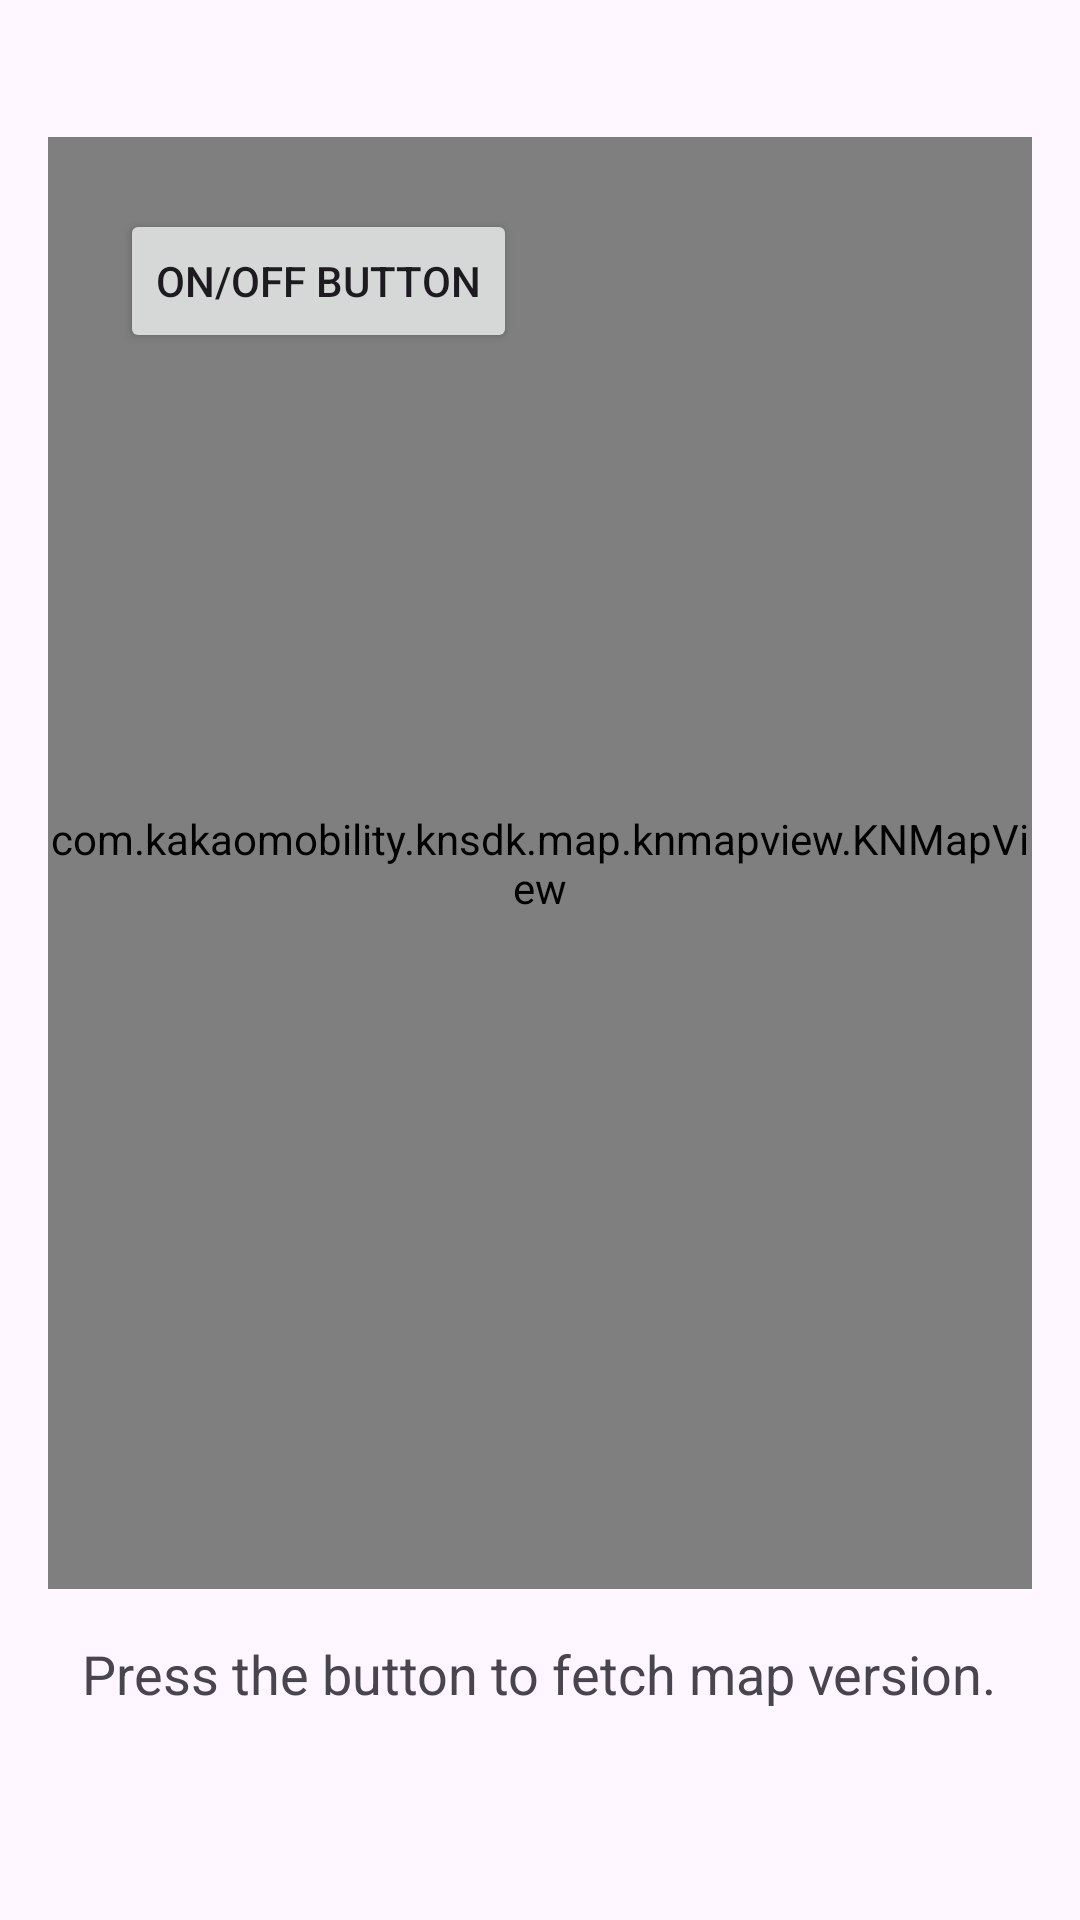

The Android layout XML behind this screen, and the referenced resources:
<!-- AndroidManifest.xml: application theme Theme.NavigationToyProject -->
<!-- res/layout/activity_map.xml -->
<?xml version="1.0" encoding="utf-8"?>
<LinearLayout xmlns:android="http://schemas.android.com/apk/res/android"
    xmlns:app="http://schemas.android.com/apk/res-auto"
    xmlns:tools="http://schemas.android.com/tools"
    android:orientation="vertical"
    android:padding="16dp"
    android:gravity="center"
    android:id="@+id/main"
    android:layout_width="match_parent"
    android:layout_height="match_parent"
    tools:context=".MapActivity">

    <RelativeLayout
        android:layout_width="match_parent"
        android:layout_height="500dp">

        <com.kakaomobility.knsdk.map.knmapview.KNMapView
            android:id="@+id/mapView"
            android:layout_width="match_parent"
            android:layout_height="match_parent"
            android:layout_marginBottom="16dp"/>

        
        <Button
            android:id="@+id/overlay_button"
            android:layout_width="wrap_content"
            android:layout_height="wrap_content"
            android:text="On/Off Button"
            android:layout_alignParentTop="true"
            android:layout_alignParentStart="true"
            android:layout_margin="24dp" />

    </RelativeLayout>

    
    <ProgressBar
        android:id="@+id/progressBar"
        style="?android:attr/progressBarStyleLarge"
        android:layout_width="wrap_content"
        android:layout_height="wrap_content"
        android:visibility="gone"
        android:layout_marginBottom="24dp" />

    
    <TextView
        android:id="@+id/mapVersionTextView"
        android:layout_width="wrap_content"
        android:layout_height="wrap_content"
        android:text="Press the button to fetch map version."
        android:textSize="18sp"
        android:layout_marginBottom="24dp" />

</LinearLayout>
<!-- resources referenced by this layout -->
<resources>
  <style name="Theme.NavigationToyProject" parent="Base.Theme.NavigationToyProject" />
  <style name="Base.Theme.NavigationToyProject" parent="Theme.Material3.DayNight.NoActionBar">
          
          
      </style>
</resources>
